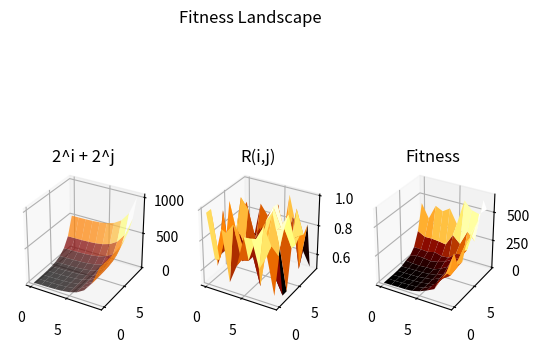
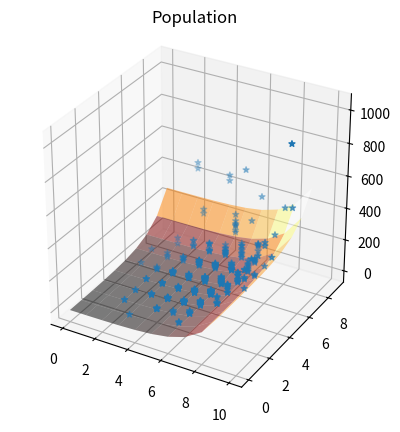

Write Python code to recreate these figures, in order.
from mpl_toolkits.mplot3d import axes3d
import matplotlib.pyplot as plt
import numpy as np
import random


GENE_SIZE = 20

population = []

xy_lim = 10


###############################################################################
###     CLASSES     ###

class Individual:

    G = [0] * GENE_SIZE
    i = 0
    j = 0
    R = 0
    fit = 0

###   Init constructor to initialise attributes
    def __init__(self):
        # n = 8
        self.G = self.calc_genes()
        self.i = self.calc_i()
        self.j = self.calc_j()
        self.R = self.calc_R()
        self.fit = self.calc_fit()

###   Calculate the i value from the genes
    def calc_i(self):
        ones = 0
        arr = self.G[:int(GENE_SIZE/2)]
        for c in range(len(arr)):
            if (arr[c] == 1):
                ones += 1
        return ones

###   Calculate the j value from the genes
    def calc_j(self):
        ones = 0
        arr = self.G[int(GENE_SIZE/2):]
        for v in range(len(arr)):
            if (arr[v] == 1):
                ones += 1
        return ones

###   Generate the Genes for this individual
    def calc_genes(self):
        return np.random.randint(2, size=GENE_SIZE)

###   Generate R value to calculate the fitness
    def calc_R(self):
        return random.uniform(0.5,1)

###   Calculate the fitness from the equation
    def calc_fit(self):
        return self.R*(2**self.i+2**self.j)

###############################################################################

###############################################################################
###     Individuals Part        ###

population = [Individual() for q in range(400)]

### Use this for printing out what the inviduals array is
# print([Individual.G for Individual in population])

###############################################################################
#############################              ####################################

###############################################################################
###     SET UP FITNESS LANDSCAPE        ###

#   Set up graphing
fig = plt.figure()
fig.suptitle("Fitness Landscape")

#   Create the X and Y axes based on i and j values of the population
# x0 = [Individual.i for Individual in population]
# y0 = [Individual.j for Individual in population]
x0 = np.arange(0, GENE_SIZE/2, 1)
y0 = np.arange(0, GENE_SIZE/2, 1)
X0, Y0 = np.meshgrid(x0, y0)

#   Set up Z axis based on fitness values of the population
z0 = (2**X0 + 2**Y0)
# r0 = [random.uniform(0.5,1) for i in Y0]
r0 = np.random.rand(len(X0),len(X0))
for n in range(len(X0)):
        for m in range(len(X0)):
                r0[m,n] = (r0[m,n]+1)/2
Z0 = np.multiply(z0,r0)

# print (z0)
# print ((X0))
# print ((Y0))
# print ((Z0))

###############################################################################
###     Plots       ###
###############################################################################

###############################################################################

###     FITNESS       ###
ax = fig.add_subplot(133,projection='3d')
ax.set_aspect('equal')

ax.plot_surface(X0, Y0, Z0, cmap='afmhot')
ax.title.set_text("Fitness")


###############################################################################
###     2^i + 2^j      ###

ax1 = fig.add_subplot(131,projection='3d')
ax1.set_aspect('equal')

Z1 = np.multiply(z0,[1 for i in Y0])

ax1.plot_surface(X0, Y0, Z1, cmap='afmhot', alpha=0.7)
ax1.title.set_text("2^i + 2^j")

###############################################################################
###     R(i,j)      ###

ax2 = fig.add_subplot(132,projection='3d')
ax2.set_aspect('equal')

Z2 = np.multiply(z0,r0)
Z2 = np.divide(Z2,z0)

ax2.plot_surface(X0, Y0, Z2, cmap='afmhot')
ax2.title.set_text("R(i,j)")

###############################################################################
###     Population Plot         ###

fig2 = plt.figure()
f2_ax = fig2.add_subplot(111,projection='3d')
f2_ax.set_aspect('equal')

popX = [Individual.i for Individual in population]
popY = [Individual.j for Individual in population]
popZ = [Individual.fit for Individual in population]

f2_Z0 = np.multiply(z0,[0.5 for i in Y0])

f2_ax.plot_surface(X0, Y0, f2_Z0, cmap='afmhot', alpha=0.5)
f2_ax.title.set_text("Population")

f2_ax.scatter(popX,popY,popZ, marker='*')

plt.show()
